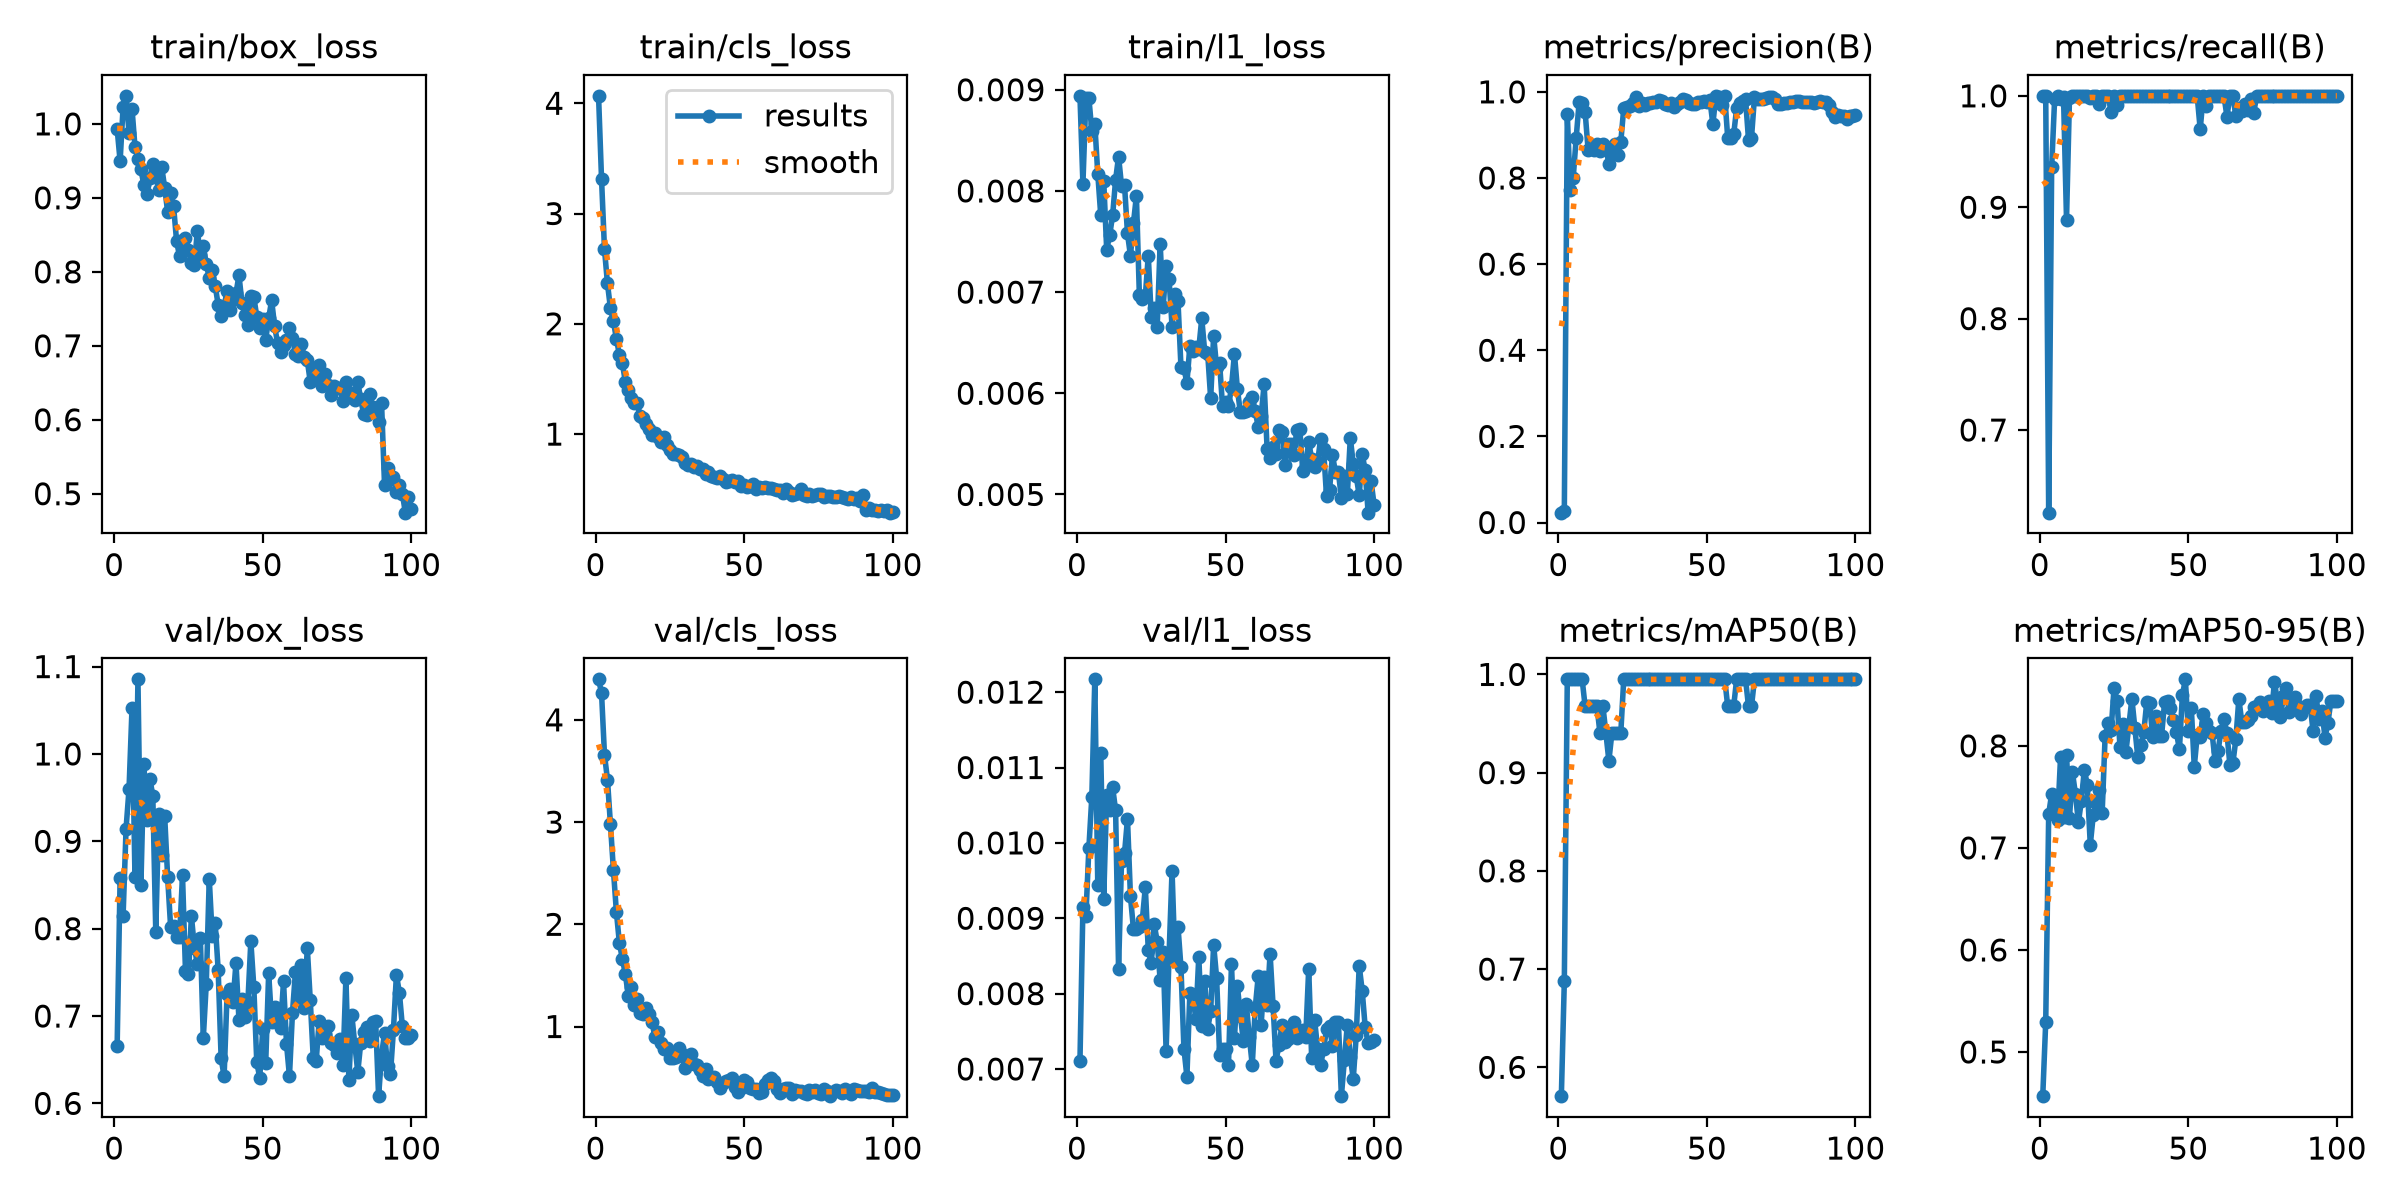

The table this chart was drawn from, first rows:
epoch, time, train/box_loss, train/cls_loss, train/l1_loss, metrics/precision(B), metrics/recall(B), metrics/mAP50(B), metrics/mAP50-95(B), val/box_loss, val/cls_loss, val/l1_loss, lr/pg0, lr/pg1, lr/pg2
1, 2.768, 0.9932, 4.067, 0.00894, 0.02286, 1, 0.5706, 0.4567, 0.666, 4.396, 0.0071, 0.0003922, 0.0003922, 0.0003922
2, 5.852, 0.9496, 3.317, 0.00807, 0.02598, 1, 0.6878, 0.5293, 0.8584, 4.265, 0.00915, 0.0008008, 0.0008008, 0.0008008
3, 8.186, 1.023, 2.676, 0.00892, 0.9482, 0.6258, 0.995, 0.7332, 0.8147, 3.657, 0.00903, 0.001201, 0.001201, 0.001201
4, 11.34, 1.038, 2.366, 0.00892, 0.7719, 0.9359, 0.995, 0.7529, 0.9144, 3.416, 0.00993, 0.001213, 0.001213, 0.001213
5, 15.25, 0.9872, 2.142, 0.00859, 0.8011, 0.9973, 0.995, 0.7418, 0.9599, 2.98, 0.01061, 0.0012, 0.0012, 0.0012
6, 18.87, 1.021, 2.022, 0.00866, 0.8938, 1, 0.995, 0.7278, 1.052, 2.533, 0.01217, 0.001188, 0.001188, 0.001188
7, 22.5, 0.9691, 1.867, 0.00817, 0.9771, 0.9974, 0.995, 0.7895, 0.8589, 2.124, 0.00944, 0.001176, 0.001176, 0.001176
8, 26.22, 0.953, 1.721, 0.00776, 0.9746, 0.9985, 0.995, 0.7303, 1.085, 1.821, 0.01119, 0.001163, 0.001163, 0.001163
9, 29.77, 0.9388, 1.646, 0.0081, 0.9536, 0.8889, 0.9675, 0.7914, 0.85, 1.663, 0.00926, 0.001151, 0.001151, 0.001151
10, 33.34, 0.9168, 1.476, 0.00742, 0.8657, 0.9983, 0.9675, 0.7297, 0.9882, 1.518, 0.01063, 0.001139, 0.001139, 0.001139
11, 36.94, 0.9056, 1.399, 0.00756, 0.8714, 1, 0.9675, 0.7739, 0.9243, 1.302, 0.01044, 0.001126, 0.001126, 0.001126
12, 40.66, 0.9268, 1.324, 0.00776, 0.8659, 1, 0.9675, 0.753, 0.9719, 1.384, 0.01074, 0.001114, 0.001114, 0.001114
13, 44.25, 0.9457, 1.281, 0.00811, 0.8794, 1, 0.9675, 0.725, 0.9524, 1.209, 0.01043, 0.001102, 0.001102, 0.001102
14, 47.86, 0.9293, 1.278, 0.00834, 0.8635, 1, 0.94, 0.7462, 0.7965, 1.274, 0.00833, 0.001089, 0.001089, 0.001089
15, 51.47, 0.91, 1.166, 0.00805, 0.8778, 1, 0.9675, 0.7767, 0.9318, 1.131, 0.00976, 0.001077, 0.001077, 0.001077
16, 55.05, 0.9417, 1.15, 0.00806, 0.8708, 1, 0.94, 0.7615, 0.8845, 1.121, 0.00986, 0.001064, 0.001064, 0.001064
17, 58.62, 0.9137, 1.093, 0.00758, 0.8324, 0.9981, 0.9121, 0.703, 0.9287, 1.178, 0.01032, 0.001052, 0.001052, 0.001052
18, 62.24, 0.8809, 1.042, 0.00736, 0.8586, 1, 0.94, 0.7321, 0.8587, 1.122, 0.00929, 0.00104, 0.00104, 0.00104
19, 65.73, 0.9062, 0.9932, 0.00768, 0.8797, 1, 0.94, 0.7441, 0.802, 1.04, 0.00886, 0.001027, 0.001027, 0.001027
20, 69.3, 0.8883, 1.012, 0.00795, 0.8534, 0.9928, 0.94, 0.7569, 0.8033, 0.8933, 0.00886, 0.001015, 0.001015, 0.001015
21, 72.78, 0.8419, 0.9756, 0.00697, 0.8832, 1, 0.94, 0.7345, 0.7909, 0.9427, 0.00888, 0.001002, 0.001002, 0.001002
22, 76.37, 0.8208, 0.9254, 0.00693, 0.9618, 1, 0.995, 0.8098, 0.7905, 0.8368, 0.00898, 0.0009901, 0.0009901, 0.0009901
23, 79.14, 0.8429, 0.9744, 0.00696, 0.9644, 1, 0.995, 0.8221, 0.8609, 0.7774, 0.00941, 0.0009778, 0.0009778, 0.0009778
24, 82.84, 0.8452, 0.9053, 0.00736, 0.9669, 0.9858, 0.995, 0.8151, 0.7513, 0.7909, 0.00858, 0.0009654, 0.0009654, 0.0009654
25, 86.7, 0.829, 0.8561, 0.00675, 0.9735, 1, 0.995, 0.8569, 0.7479, 0.6956, 0.0084, 0.000953, 0.000953, 0.000953
26, 90.21, 0.8122, 0.8209, 0.00684, 0.9882, 0.992, 0.995, 0.8442, 0.8144, 0.6907, 0.00892, 0.0009406, 0.0009406, 0.0009406
27, 93.82, 0.8094, 0.8222, 0.00666, 0.9675, 1, 0.995, 0.7993, 0.7782, 0.704, 0.00869, 0.0009283, 0.0009283, 0.0009283
28, 97.56, 0.8556, 0.8146, 0.00748, 0.975, 1, 0.995, 0.8216, 0.7593, 0.7851, 0.00818, 0.0009159, 0.0009159, 0.0009159
29, 101.2, 0.8227, 0.7901, 0.00685, 0.9698, 1, 0.995, 0.7942, 0.7896, 0.7313, 0.00855, 0.0009035, 0.0009035, 0.0009035
30, 104.8, 0.8351, 0.7417, 0.00726, 0.9731, 1, 0.995, 0.8202, 0.6748, 0.5977, 0.00724, 0.0008911, 0.0008911, 0.0008911
31, 108.5, 0.8105, 0.7203, 0.00713, 0.9748, 1, 0.995, 0.8462, 0.7371, 0.6384, 0.00852, 0.0008787, 0.0008787, 0.0008787
32, 112.1, 0.7923, 0.73, 0.00666, 0.9772, 1, 0.995, 0.8176, 0.8571, 0.7307, 0.00963, 0.0008664, 0.0008664, 0.0008664
33, 115.7, 0.8029, 0.6973, 0.00698, 0.9763, 1, 0.995, 0.7886, 0.7917, 0.6371, 0.00843, 0.000854, 0.000854, 0.000854
34, 119.4, 0.7811, 0.7086, 0.00691, 0.9804, 1, 0.995, 0.8004, 0.8065, 0.6209, 0.00889, 0.0008416, 0.0008416, 0.0008416
35, 122.9, 0.7555, 0.6792, 0.00626, 0.9792, 1, 0.995, 0.8134, 0.7531, 0.5734, 0.00835, 0.0008293, 0.0008293, 0.0008293
36, 126.7, 0.7399, 0.6819, 0.00625, 0.9714, 1, 0.995, 0.8426, 0.6516, 0.5112, 0.00727, 0.0008169, 0.0008169, 0.0008169
37, 130.3, 0.7531, 0.6418, 0.0061, 0.9692, 1, 0.995, 0.8418, 0.6308, 0.5864, 0.0069, 0.0008045, 0.0008045, 0.0008045
38, 133.9, 0.7742, 0.6561, 0.00647, 0.9732, 1, 0.995, 0.8086, 0.7248, 0.4857, 0.00801, 0.0007921, 0.0007921, 0.0007921
39, 137.5, 0.7482, 0.6198, 0.00642, 0.9651, 1, 0.995, 0.8289, 0.7309, 0.4993, 0.00798, 0.0007797, 0.0007797, 0.0007797
40, 141.1, 0.7639, 0.6143, 0.00646, 0.9707, 1, 0.995, 0.8101, 0.7165, 0.5071, 0.00766, 0.0007674, 0.0007674, 0.0007674
41, 144.7, 0.7708, 0.6039, 0.00644, 0.9772, 1, 0.995, 0.81, 0.761, 0.4588, 0.00849, 0.000755, 0.000755, 0.000755
42, 148.2, 0.7954, 0.6226, 0.00674, 0.9826, 1, 0.995, 0.8426, 0.6958, 0.4016, 0.00757, 0.0007426, 0.0007426, 0.0007426
43, 151.8, 0.7583, 0.5972, 0.00641, 0.981, 1, 0.995, 0.8439, 0.7194, 0.4477, 0.00817, 0.0007302, 0.0007302, 0.0007302
44, 155.4, 0.7421, 0.5682, 0.00639, 0.9742, 1, 0.995, 0.8369, 0.6989, 0.4622, 0.00753, 0.0007179, 0.0007179, 0.0007179
45, 158.9, 0.7286, 0.5725, 0.00595, 0.9709, 1, 0.995, 0.8249, 0.7156, 0.4784, 0.00777, 0.0007055, 0.0007055, 0.0007055
46, 162.5, 0.7674, 0.5853, 0.00657, 0.9708, 1, 0.995, 0.8133, 0.7857, 0.492, 0.00865, 0.0006931, 0.0006931, 0.0006931
47, 166, 0.7663, 0.5678, 0.00626, 0.9768, 1, 0.995, 0.7964, 0.7335, 0.4125, 0.00821, 0.0006808, 0.0006808, 0.0006808
48, 169.9, 0.7392, 0.5713, 0.0063, 0.9775, 1, 0.995, 0.8494, 0.6469, 0.356, 0.00719, 0.0006684, 0.0006684, 0.0006684
49, 173.4, 0.7236, 0.5262, 0.00587, 0.9792, 1, 0.995, 0.8652, 0.6294, 0.3982, 0.00727, 0.000656, 0.000656, 0.000656
50, 177, 0.7361, 0.5374, 0.00591, 0.9761, 1, 0.995, 0.8143, 0.6851, 0.4794, 0.00727, 0.0006436, 0.0006436, 0.0006436
51, 180.6, 0.7081, 0.5179, 0.00587, 0.9818, 1, 0.995, 0.8374, 0.646, 0.4583, 0.00706, 0.0006312, 0.0006312, 0.0006312
52, 184.2, 0.7372, 0.5294, 0.00606, 0.9247, 1, 0.995, 0.7796, 0.7489, 0.3994, 0.00839, 0.0006189, 0.0006189, 0.0006189
53, 187.8, 0.7615, 0.5469, 0.00639, 0.9904, 0.9995, 0.995, 0.8104, 0.6934, 0.3872, 0.00741, 0.0006065, 0.0006065, 0.0006065
54, 190.8, 0.7266, 0.5055, 0.00604, 0.9872, 0.9699, 0.995, 0.8089, 0.7101, 0.3924, 0.0081, 0.0005941, 0.0005941, 0.0005941
55, 193.5, 0.7037, 0.5171, 0.00581, 0.9687, 1, 0.995, 0.831, 0.6954, 0.3454, 0.00771, 0.0005818, 0.0005818, 0.0005818
56, 197, 0.6912, 0.5108, 0.00581, 0.9907, 0.9906, 0.995, 0.8229, 0.6866, 0.3553, 0.00737, 0.0005694, 0.0005694, 0.0005694
57, 200.9, 0.7016, 0.5167, 0.00582, 0.8928, 1, 0.9675, 0.8144, 0.7396, 0.4414, 0.00786, 0.000557, 0.000557, 0.000557
58, 204.5, 0.7083, 0.5069, 0.00591, 0.894, 1, 0.9675, 0.8123, 0.6683, 0.4724, 0.00743, 0.0005446, 0.0005446, 0.0005446
59, 208.3, 0.7245, 0.5095, 0.00596, 0.9011, 1, 0.9675, 0.7855, 0.6311, 0.496, 0.00705, 0.0005322, 0.0005322, 0.0005322
60, 211.9, 0.711, 0.505, 0.00582, 0.9615, 1, 0.995, 0.7945, 0.7032, 0.4629, 0.00781, 0.0005199, 0.0005199, 0.0005199
... 40 more rows
